Run: headless pygame with SDL's dummy video driver; simulated clock (each Clock.tick advances the game by its frame time, no real sleeping); random seed 0; keys injected as events and as key.get_pressed() state; no mouse input.
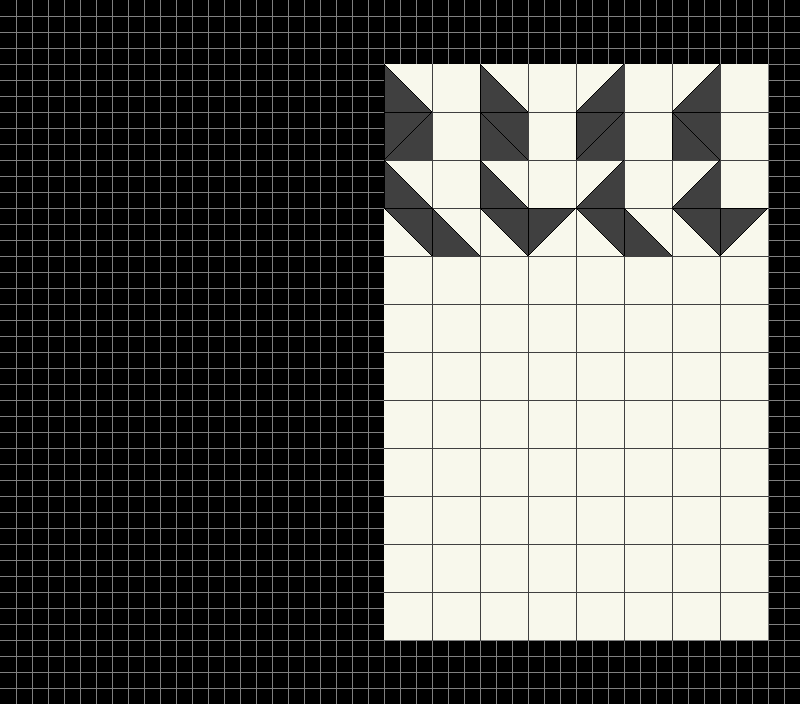
Frame 1 of 4 · flips 1–60 · no input
Frame 2 of 4 · flips 61–180 · tapped SPACE, RETURN · held RIGHT (→), D · screen unchanged from frame 1, image omitted
Frame 3 of 4 · flips 181–300 · held DOWN (↓), S · screen unchanged from frame 2, image omitted
Frame 4 of 4 · flips 301–420 · held LEFT (←), A, UP (↑), W · screen unchanged from frame 3, image omitted

The pygame program that drew these frames:

#!/usr/bin/env python
import pygame, os, random, pygame.draw as draw

#import basic pygame modules
from pygame.locals import *


#see if we can load more than standard BMP
if not pygame.image.get_extended():
    raise SystemExit( "Sorry, extended image module required" )
    
cGrid = Color(0x80,0x80,0x80)
cGameBG = Color(0xF8,0xF8,0xEC)
cGameGrid = Color(0x40,0x40,0x40)
cBlack = Color('black')

#0 is empty, 1 is top left triangle, 2 is bottom right triangle, 3 is both,
#4 is top right triangle, 5 is bottom left triangle, 6 is both
class Piece:
    matrix = [[0]*2]*2
    x, y = 0, 0
    type = None
    def __init__( self, type, x = None, y = None ):
        self.type = type
        if type == 1:
            self.matrix = [ [ 5, 0 ],
                       [ 3, 0 ] ]
        elif type == 2:
            self.matrix = [ [ 5, 0 ],
                       [ 6, 0 ] ]
        elif type == 3:
            self.matrix = [ [ 2, 0 ],
                       [ 3, 0 ] ]
        elif type == 4:
            self.matrix = [ [ 2, 0 ],
                       [ 6, 0 ] ]
        elif type == 5:
            self.matrix = [ [ 5, 0 ],
                       [ 4, 5 ] ]
        elif type == 6:
            self.matrix = [ [ 5, 0 ],
                       [ 4, 1 ] ]
        elif type == 7:
            self.matrix = [ [ 2, 0 ],
                       [ 4, 5 ] ]
        elif type == 8:
            self.matrix = [ [ 2, 0 ],
                       [ 4, 1 ] ]
        else:
            Error()
            
        if x:
            self.x = x
        if y:
            self.y = y
        
    def rotate( self, clockwise = True ):
        pass
        
    @classmethod
    def drawTriangle( cls, surface, color, type, x, y ):
        if type not in range(1, 7):
            return
        #points
        topLeft = (x * 48, y * 48)
        topRight = ((x+1) * 48 - 1, y * 48)
        botLeft = (x * 48, (y+1) * 48 - 1)
        botRight = ((x+1) * 48 - 1, (y+1) * 48 - 1)

        if type == 1 or type == 3:
            draw.polygon( surface, color, [topLeft, topRight, botLeft] )
        if type == 2 or type == 3:
            draw.polygon( surface, color, [topRight, botRight, botLeft] )
        if type == 4 or type == 6:
            draw.polygon( surface, color, [topLeft, topRight, botRight] )
        if type == 5 or type == 6:
            draw.polygon( surface, color, [topLeft, botLeft, botRight] )
                    
        if type in (1, 3, 4, 6):
            draw.line( surface, cBlack, topLeft, topRight )
        if type in (1, 3, 5, 6):
            draw.line( surface, cBlack, topLeft, botLeft )
        if type in (1, 2, 3):
            draw.line( surface, cBlack, botLeft, topRight )
        # if type in (2, 3, 4, 6):
            # draw.line( surface, cBlack, topRight, botRight )
        # if type in (2, 3, 5, 6):
            # draw.line( surface, cBlack, botLeft, botRight )
        if type in (4, 5, 6):
            draw.line( surface, cBlack, topLeft, botRight )

        
    #0 is empty, 1 is top left triangle, 2 is bottom right triangle, 3 is both,
    #4 is top right triangle, 5 is bottom left triangle, 6 is both
    def draw( self, surface ):
        for i in range(0, 2):
            for j in range(0, 2):
                Piece.drawTriangle( surface, cGameGrid, self.matrix[i][j], self.x + j, self.y + i )
    
class Board:
    matrix = [[0]*12]*8
    def __init__( self ):
        pass
    def addPiece( self ):
        pass
    def removeLine( self ):
        pass
    #check if there are lines to remove
    def update( self ):
        pass

def main():
    gameWindow = Rect( 0, 0, 800, 704 )
    clock = pygame.time.Clock()

    main_dir = os.path.split( os.path.abspath( __file__ ) )[0]
    
    # Initialize pygame
    pygame.init()
    if pygame.mixer and not pygame.mixer.get_init():
        print ( 'Warning, no sound' )
        pygame.mixer = None    
    pygame.display.set_caption( 'Tritris v0.1' )
    
    # Set the display mode
    winstyle = 0  # |FULLSCREEN
    bestdepth = pygame.display.mode_ok( gameWindow.size, winstyle, 32 )
    screen = pygame.display.set_mode( gameWindow.size, winstyle, bestdepth )
    
    board = pygame.Surface( (128 * 3, 192 * 3), pygame.SRCALPHA )    
    boardCorner = (24 * 16, 64) 
    boardX, boardY = boardCorner
    
    while True:
        #get input
        for event in pygame.event.get():
            if event.type == QUIT or (event.type == KEYDOWN and event.key == K_ESCAPE):
                    return
        keystate = pygame.key.get_pressed()
        
        screen.fill( Color(0,0,0) )
        
        for x in range(1, int( gameWindow.w/16 ) + 1):
            draw.line( screen, cGrid, (x * 16, 0), (x * 16, gameWindow.h) )
        for y in range(1, int( gameWindow.h/16 ) + 1):
            draw.line( screen, cGrid, (0, y * 16), (gameWindow.w, y * 16) )
        draw.rect( screen, cGameBG, (boardCorner,(128 * 3, 192 * 3)) )
        
        for x in range( 1, 8 ):
            draw.line( screen, cGameGrid, (boardX + x * 48, boardY), (boardX + x * 48, boardY +48 * 12) )
        for y in range( 1, 12 ):
            draw.line( screen, cGameGrid, (boardX, boardY + y * 48), (boardX + 48 * 8, boardY + y * 48) )
        
        for i in range(0, 8):
            Piece( i + 1, (i % 4 ) * 2, int( i/4 ) * 2 ).draw( board )
        
        screen.blit( board, boardCorner )
        
        pygame.display.update()
        #cap the framerate
        clock.tick(60)

    pygame.quit()

 
#call the "main" function if running this script
if __name__ == '__main__': main()
